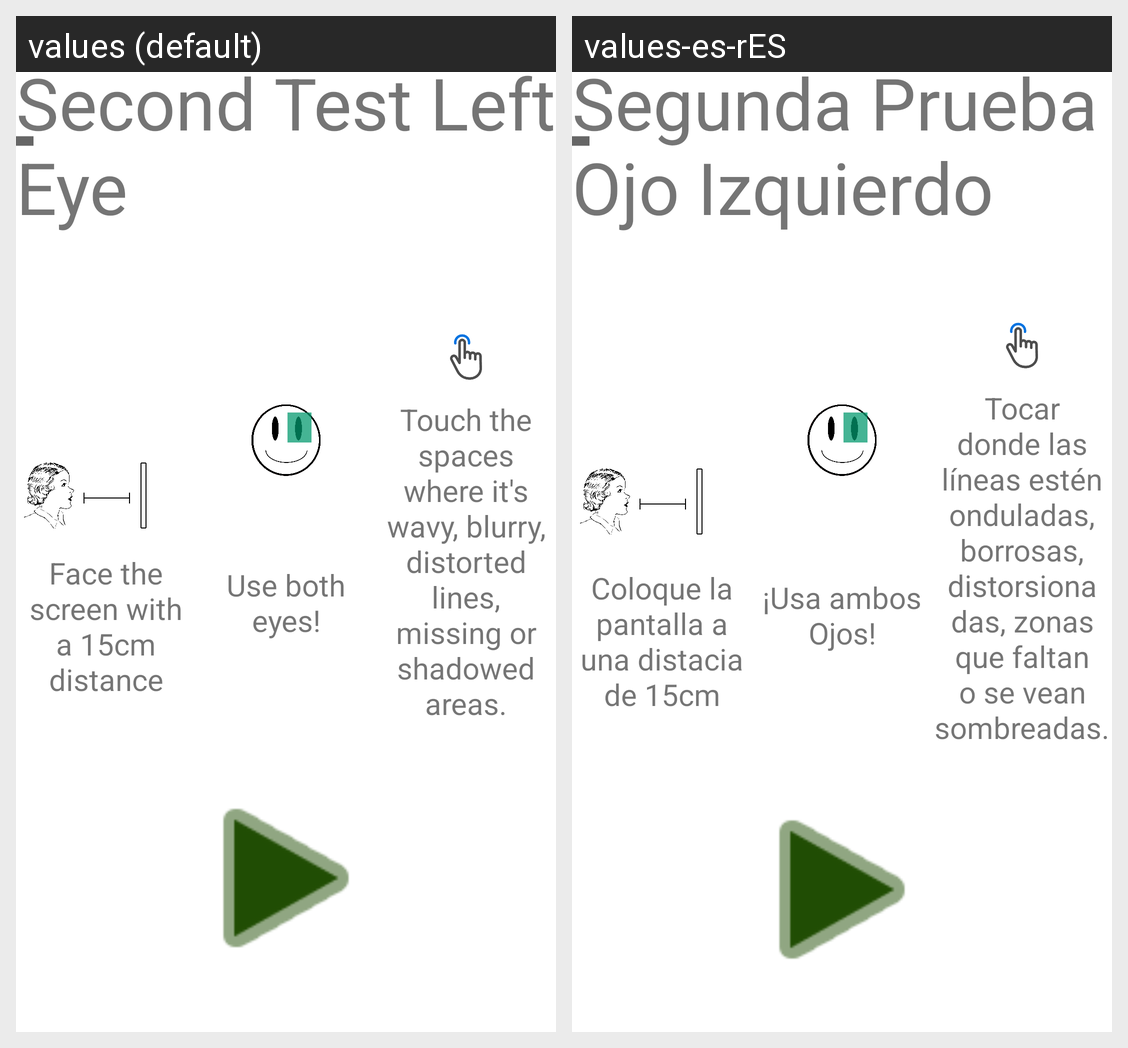

This grid shows one Android layout under two languages. Give, for every string resource on the screen, its name, the default text and each shown locale's text.
Android screen res/layout/activity_grid_test_left_explanation.xml rendered under 2 locales, left to right: values (default), values-es-rES. Device: Nexus 5 (rendered at 1080×1920; each locale shown at half size, 540×960, under a caption strip naming it); theme Theme.MaculaRehab.
Strings drawn on this screen, with the default value and each locale's value (text and hints the layout hard-codes, and strings that could not be matched under every locale, appear in the picture but are not listed):

distance_30cm
  values: Face the screen with a 15cm distance
  values-es-rES: Coloque la pantalla a una distacia de 15cm

both_eye
  values: Use both eyes!
  values-es-rES: ¡Usa ambos Ojos!

short_explain_second
  values: Touch the spaces where it's wavy, blurry, distorted lines, missing or shadowed areas.
  values-es-rES: Tocar donde las líneas estén onduladas, borrosas, distorsionadas, zonas que faltan o se vean sombreadas.

second_test_left
  values: Second Test Left Eye
  values-es-rES: Segunda Prueba Ojo Izquierdo
